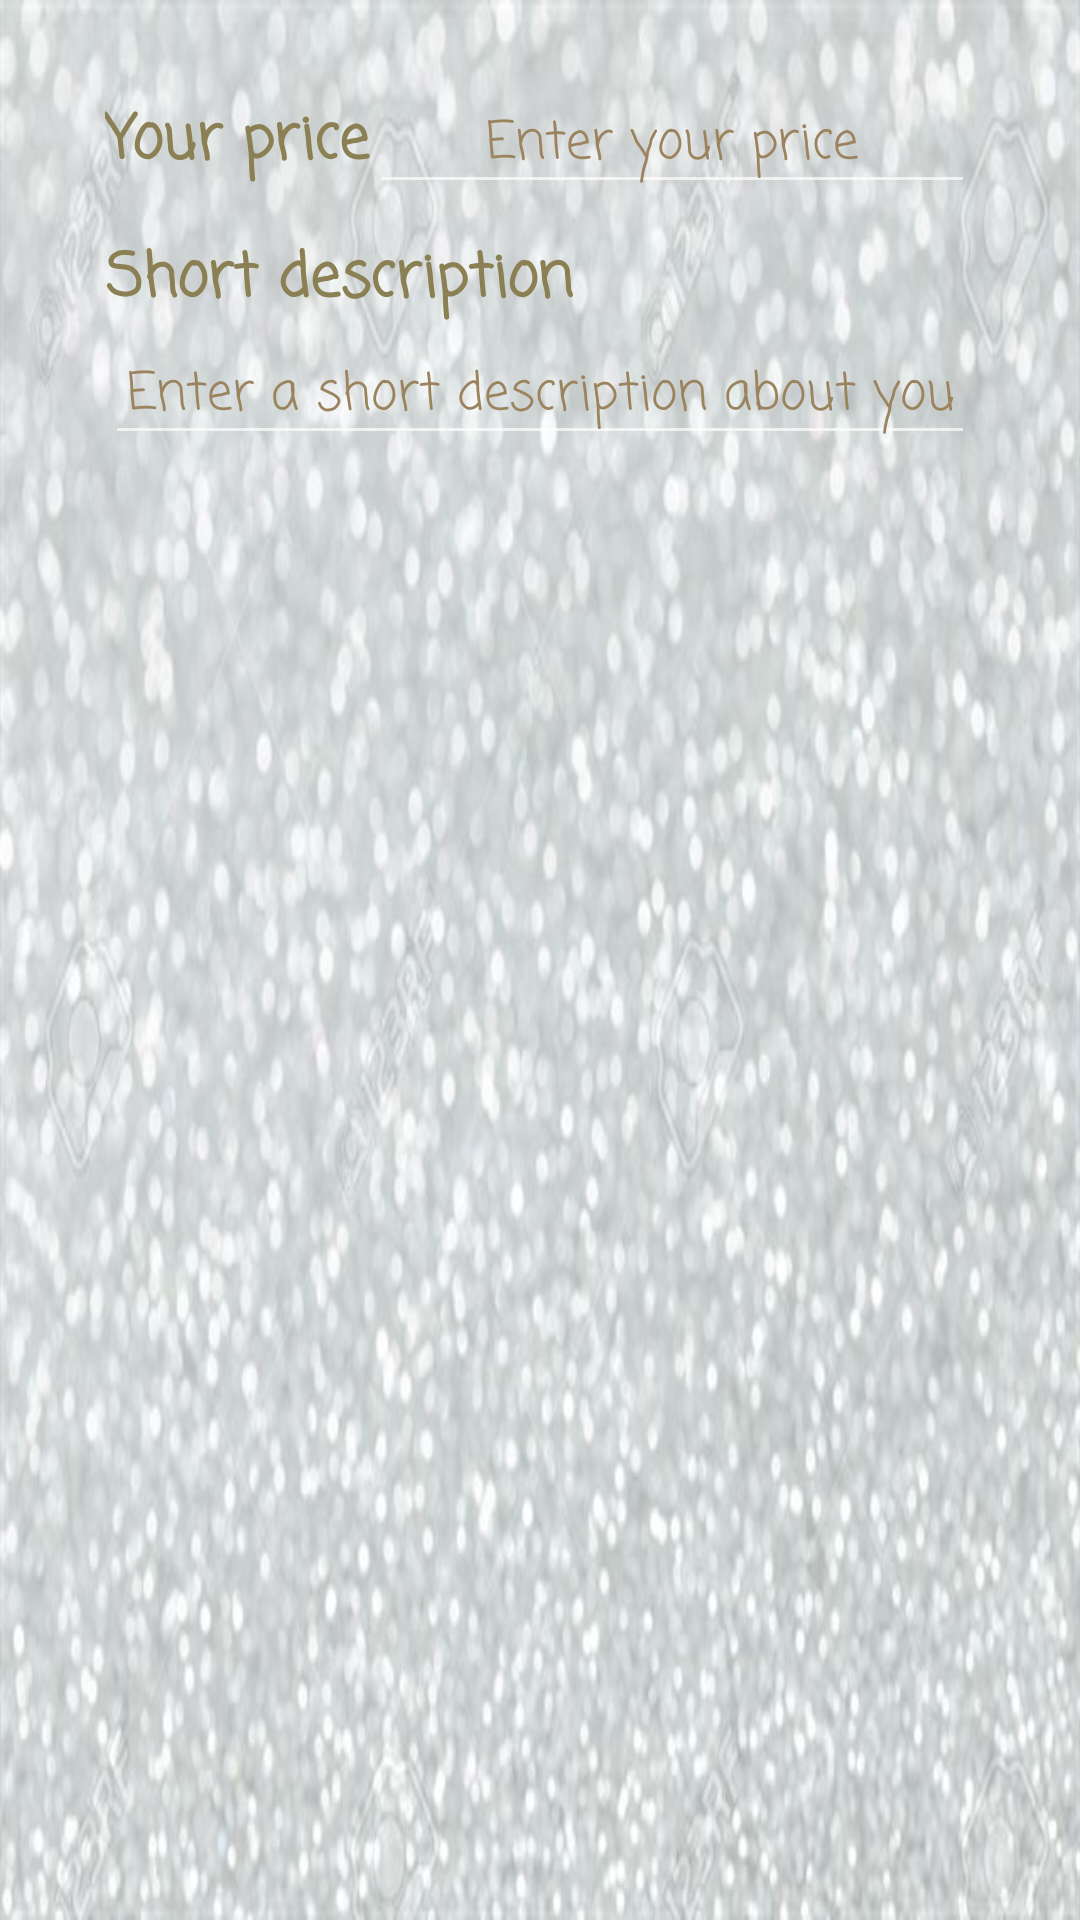

Produce the Android XML layout that renders to this screen, including the resource entries it uses.
<!-- AndroidManifest.xml: application theme AppTheme -->
<!-- res/layout/dialog_add_offer.xml -->
<?xml version="1.0" encoding="utf-8"?>
<LinearLayout xmlns:tools="http://schemas.android.com/tools"
    android:layout_width="match_parent"
    android:layout_margin="15dp"
    android:layout_height="200dp"
    android:layout_gravity="center"
    android:orientation="vertical"
    android:padding="15dp"
    android:background="@drawable/silvergliter_640x424"

    xmlns:android="http://schemas.android.com/apk/res/android">

    <LinearLayout
        android:layout_width="match_parent"
        android:layout_height="wrap_content"
        android:orientation="vertical"
        android:layout_marginEnd="20dp"
        android:layout_marginBottom="10dp"
        android:layout_marginStart="20dp"
        android:layout_marginTop="10dp">

        <LinearLayout
            android:layout_width="match_parent"
            android:layout_height="match_parent"
            android:orientation="horizontal">

            <TextView
                android:layout_width="wrap_content"
                android:layout_height="wrap_content"
                android:textSize="20sp"
                android:textColorHint="@color/brown"
                android:fontFamily="casual"
                android:textColor="@color/colorAccent"
                android:textStyle="bold"
                android:text="@string/your_price" />

            <EditText
                android:layout_width="match_parent"
                android:layout_height="wrap_content"
                android:gravity="center"
                android:textSize="17sp"
                android:textColorHint="@color/brown"
                android:fontFamily="casual"
                android:textColor="@color/colorAccent"
                android:inputType="numberDecimal"
                android:id="@+id/price_et_dialog"
                android:hint="Enter your price" />
        </LinearLayout>

        <LinearLayout
            android:layout_width="match_parent"
            android:layout_height="match_parent"
            android:layout_marginTop="10dp"
            android:orientation="vertical">

            <TextView
                android:layout_width="wrap_content"
                android:layout_height="wrap_content"
                android:gravity="center"
                android:textSize="20sp"
                android:textColorHint="@color/brown"
                android:fontFamily="casual"
                android:textColor="@color/colorAccent"
                android:textStyle="bold"
                android:text="@string/short_des" />

            <EditText
                android:layout_width="match_parent"
                android:layout_height="wrap_content"
                android:textSize="17sp"
                android:textColorHint="@color/brown"
                android:fontFamily="casual"
                android:textColor="@color/colorAccent"
                android:maxLines="1"
                android:gravity="center"
                android:id="@+id/information_et_diag"
                android:hint="@string/enter_short_des" />
        </LinearLayout>



    </LinearLayout>

</LinearLayout>
<!-- resources referenced by this layout -->
<resources>
  <color name="brown">#9B835E</color>
  <color name="colorAccent">#8B8053</color>
  <!-- drawable silvergliter_640x424: jpg bitmap (drawable, 74787 bytes) -->
  <string name="enter_short_des">Enter a short description about you</string>
  <string name="short_des">Short description</string>
  <string name="your_price">Your price</string>
  <style name="AppTheme" parent="Theme.AppCompat.NoActionBar">
          
          <item name="colorPrimary">@color/colorPrimary</item>
          <item name="colorPrimaryDark">@color/colorPrimaryDark</item>
          <item name="colorAccent">@color/colorAccent</item>
      </style>
  <color name="colorPrimary">#9B835E</color>
  <color name="colorPrimaryDark">#8B8053</color>
</resources>
